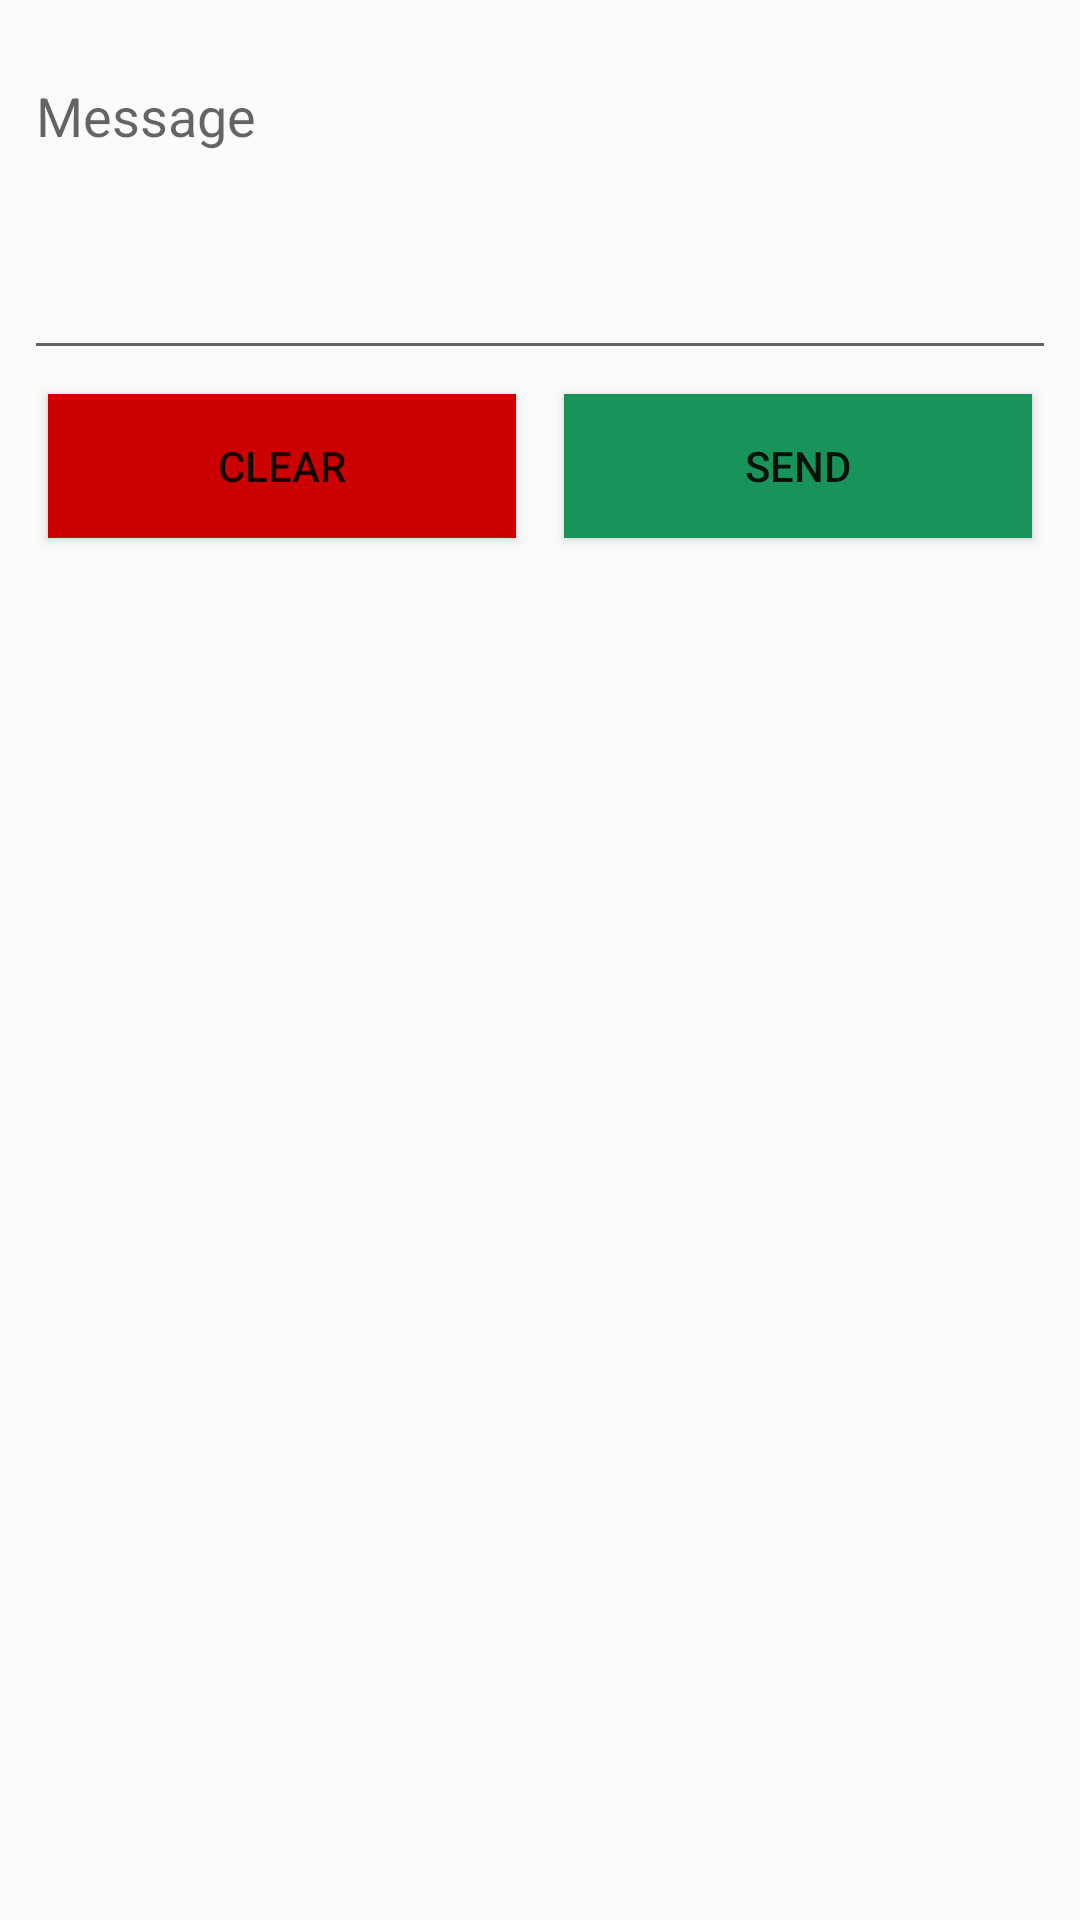

Write the Android layout XML for this screen, with the resource values it uses.
<!-- AndroidManifest.xml: application theme AppTheme.NoActionBar -->
<!-- res/layout/broadcast_dialogue.xml -->
<?xml version="1.0" encoding="utf-8"?>
<LinearLayout xmlns:android="http://schemas.android.com/apk/res/android"
    android:layout_width="match_parent"
    android:layout_height="match_parent"
    android:orientation="vertical"
    android:padding="8sp">

    <android.support.design.widget.TextInputLayout
        android:layout_width="match_parent"
        android:id="@+id/textInputLayout"
        android:layout_height="wrap_content">

        <android.support.design.widget.TextInputEditText
            android:id="@+id/editTextMessage"
            android:layout_width="match_parent"
            android:gravity="top"
            android:layout_height="wrap_content"
            android:hint="Message"
            android:lines="4" />
    </android.support.design.widget.TextInputLayout>

    <LinearLayout
        android:layout_width="match_parent"
        android:layout_height="wrap_content"
        android:orientation="horizontal">

        <Button
            android:id="@+id/clear"
            android:layout_width="0sp"
            android:layout_height="wrap_content"
            android:layout_margin="8sp"
            android:layout_weight="1"
            android:background="@android:color/holo_red_dark"
            android:text="Clear" />

        <Button
            android:id="@+id/send"
            android:layout_width="0sp"
            android:layout_height="wrap_content"
            android:layout_margin="8sp"
            android:layout_weight="1"
            android:background="@color/colorPrimary"
            android:text="Send" />
    </LinearLayout>
</LinearLayout>
<!-- resources referenced by this layout -->
<resources>
  <color name="colorPrimary">#18945A</color>
  <style name="AppTheme.NoActionBar">
          <item name="android:windowDrawsSystemBarBackgrounds">false</item>
          <item name="windowActionBar">false</item>
          <item name="windowNoTitle">true</item>
      </style>
</resources>
